Dataset: Mango-Dataset (GitHub, muhammadimran-ui/Mango-Dataset). Classes: damage, good mango, over ripe mango, under ripe mango.

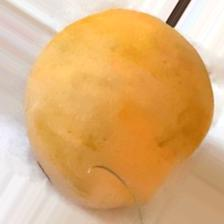
Label: over ripe mango

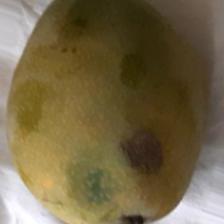
Label: damage

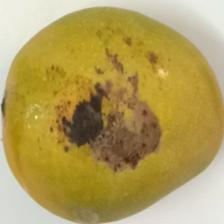
Label: damage

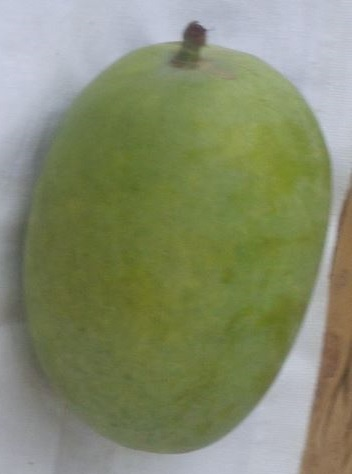
Label: good mango

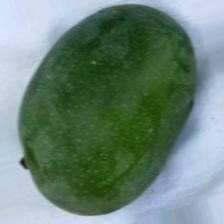
Label: under ripe mango

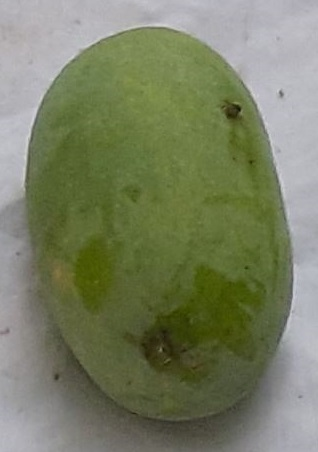
Label: good mango
